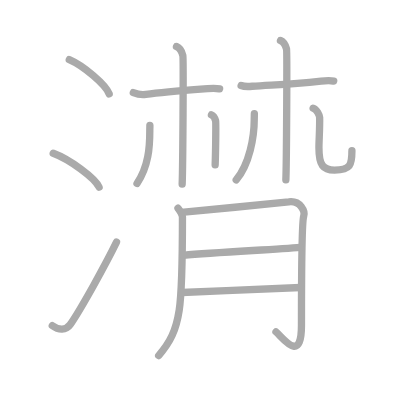
t = 0.00 s
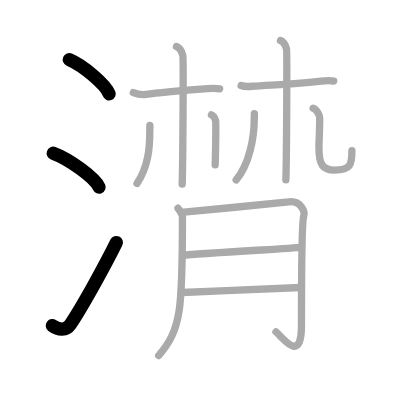
t = 3.00 s
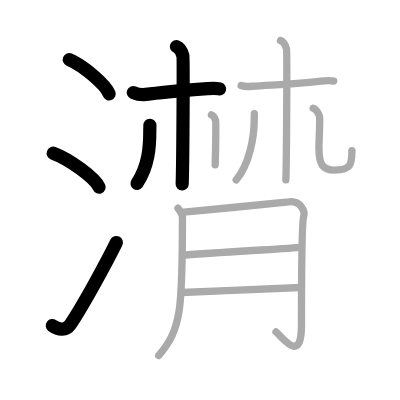
t = 6.00 s
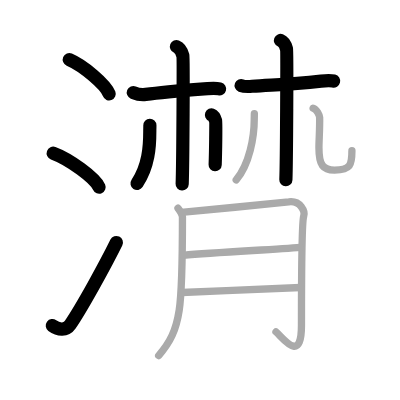
t = 9.00 s
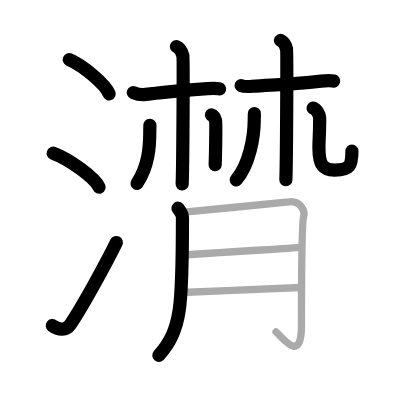
t = 12.00 s
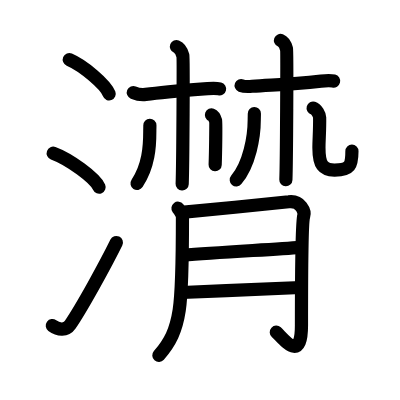
t = 15.00 s

The animated SVG that drew these frames (rendered in a browser with its animation timeline set to each time). Animation: 15 SMIL elements (animate=15); one cycle of 15.00 s.

<?xml version="1.0" standalone="no"?>
<!DOCTYPE svg PUBLIC "-//W3C//DTD SVG 1.1//EN"   "http://www.w3.org/Graphics/SVG/1.1/DTD/svg11.dtd">
<svg width="400px" height="400px"  version="1.1" xmlns="http://www.w3.org/2000/svg">
  <defs>
    <marker id="Triangle" viewBox="0 0 10 10" refX="0" refY="5" markerUnits="strokeWidth" markerWidth="3" style="stroke-opacity:0%;fill:#aaaaaa;" markerHeight="2" orient="auto">
      <path d="M 0 0 L 10 5 L 0 10 z" />
    </marker>
    
    <marker id="Arrow" viewBox="0 0 10 10" refX="5" refY="5" markerUnits="strokeWidth" markerWidth="1.8" style="stroke-opacity:0%;fill:#770000;" markerHeight="2" orient="auto">
      <path d="M 0 4 L 6 4 L 4 1 L 10 5 L 4 9 L 6 6 L 0 6 z" />
        <circle cx="5" cy="5" r="5" />
      </marker>
    
    <marker id="TriangleRed" viewBox="0 0 10 10" refX="0" refY="5" markerUnits="strokeWidth" markerWidth="3" style="stroke-opacity:0%;fill:#CC0000;" markerHeight="2" orient="auto">
      <path d="M 0 0 L 10 5 L 0 10 z" />
    </marker>
    
    <marker id="ArrowRed" viewBox="0 0 10 10" refX="5" refY="5" markerUnits="strokeWidth" markerWidth="1.8" style="stroke-opacity:0%;fill:#CC0000;" markerHeight="2" orient="auto">
      <path d="M 0 4 L 6 4 L 4 1 L 10 5 L 4 9 L 6 6 L 0 6 z" />
        <circle cx="5" cy="5" r="5" />
      </marker>
    
  </defs>
  
  <path style="fill:#ffffff; fill-opacity:100%; fill-rule:evenodd; stroke-width:0;" d="M 0 0 L 400px 0 L 400px 400px L 0 400px L 0 0" />

  <g transform="scale(3.6697247706422 3.6697247706422)">
<path style="fill:none; fill-opacity:0%; fill-rule:evenodd; stroke:#aaaaaa; stroke-opacity:100%; stroke-width: 1.5pt; stroke-linejoin:round; stroke-linecap:round;" d="M18.88 16.25c3.84 1.65 9.91 6.78 10.87 9.34"></path>
<path style="fill:none; fill-opacity:0%; fill-rule:evenodd; stroke:#aaaaaa; stroke-opacity:100%; stroke-width: 1.5pt; stroke-linejoin:round; stroke-linecap:round;" d="M14.5 41.75C18.91 43.38 25.9 48.46 27 51"></path>
<path style="fill:none; fill-opacity:0%; fill-rule:evenodd; stroke:#aaaaaa; stroke-opacity:100%; stroke-width: 1.5pt; stroke-linejoin:round; stroke-linecap:round;" d="M14.25 88.73c1.71 1.27 3.78 1.32 4.86-0.25c3.14-4.57 9.79-16.66 12.64-22.49"></path>
<path style="fill:none; fill-opacity:0%; fill-rule:evenodd; stroke:#aaaaaa; stroke-opacity:100%; stroke-width: 1.5pt; stroke-linejoin:round; stroke-linecap:round;" d="M36.33 25.22c0.51 0.21 2.05 0.68 3.41 0.5c4.77-0.63 11.74-1.17 16.86-1.58c1.36-0.11 2.38-0.13 3.24 0.08"></path>
<path style="fill:none; fill-opacity:0%; fill-rule:evenodd; stroke:#aaaaaa; stroke-opacity:100%; stroke-width: 1.5pt; stroke-linejoin:round; stroke-linecap:round;" d="M48.09 12.68c0.97 0.38 1.55 1.71 1.74 2.47c0.19 0.76 0 30.29-0.19 35.04"></path>
<path style="fill:none; fill-opacity:0%; fill-rule:evenodd; stroke:#aaaaaa; stroke-opacity:100%; stroke-width: 1.5pt; stroke-linejoin:round; stroke-linecap:round;" d="M40.84 34.17c0.01 0.37-0.02 0.96-0.02 1.5c0 4.33-0.32 9.58-3.48 14.33"></path>
<path style="fill:none; fill-opacity:0%; fill-rule:evenodd; stroke:#aaaaaa; stroke-opacity:100%; stroke-width: 1.5pt; stroke-linejoin:round; stroke-linecap:round;" d="M57.62 31.3c0.63 0.25 1 1.11 1.13 1.6c0.13 0.49 0 8.93-0.12 12.01"></path>
<path style="fill:none; fill-opacity:0%; fill-rule:evenodd; stroke:#aaaaaa; stroke-opacity:100%; stroke-width: 1.5pt; stroke-linejoin:round; stroke-linecap:round;" d="M65.71 23.3c0.52 0.21 1.64 0.33 3.01 0.21c4.85-0.42 9.31-0.37 18.78-1.42c1.37-0.15 2.57-0.21 3.43 0"></path>
<path style="fill:none; fill-opacity:0%; fill-rule:evenodd; stroke:#aaaaaa; stroke-opacity:100%; stroke-width: 1.5pt; stroke-linejoin:round; stroke-linecap:round;" d="M76.43 11.03c0.91 0.36 1.46 1.62 1.65 2.33c0.18 0.72 0 31.17-0.18 35.66"></path>
<path style="fill:none; fill-opacity:0%; fill-rule:evenodd; stroke:#aaaaaa; stroke-opacity:100%; stroke-width: 1.5pt; stroke-linejoin:round; stroke-linecap:round;" d="M69.31 30.95c0.01 0.43-0.03 1.1-0.03 1.71c0 4.58-1.28 12.08-4.91 16.37"></path>
<path style="fill:none; fill-opacity:0%; fill-rule:evenodd; stroke:#aaaaaa; stroke-opacity:100%; stroke-width: 1.5pt; stroke-linejoin:round; stroke-linecap:round;" d="M85.33 29.47c0.98 0.29 1.75 1.88 1.77 2.54c0.07 2.93-0.19 6.23-0.19 8.22c0 4.78 1.16 6.14 4.28 6.12c4.29-0.02 4.71-1.35 4.71-5.26"></path>
<path style="fill:none; fill-opacity:0%; fill-rule:evenodd; stroke:#aaaaaa; stroke-opacity:100%; stroke-width: 1.5pt; stroke-linejoin:round; stroke-linecap:round;" d="M48.5 56.74c0.61 0.82 1.22 1.61 1.22 2.45c0 24.57-0.23 30.57-6.48 37.7"></path>
<path style="fill:none; fill-opacity:0%; fill-rule:evenodd; stroke:#aaaaaa; stroke-opacity:100%; stroke-width: 1.5pt; stroke-linejoin:round; stroke-linecap:round;" d="M49.45 57.87c2.45-0.2 27.41-2.65 29.23-2.88c3.27-0.41 4.49 2.65 4.08 3.88c-0.39 1.18-0.61 13.2-0.61 29.73c0 10.61-4.9 3.67-6.94 1.84"></path>
<path style="fill:none; fill-opacity:0%; fill-rule:evenodd; stroke:#aaaaaa; stroke-opacity:100%; stroke-width: 1.5pt; stroke-linejoin:round; stroke-linecap:round;" d="M49.95 69.58c9.05-0.83 24.54-1.56 31.88-2.17"></path>
<path style="fill:none; fill-opacity:0%; fill-rule:evenodd; stroke:#aaaaaa; stroke-opacity:100%; stroke-width: 1.5pt; stroke-linejoin:round; stroke-linecap:round;" d="M49.57 79.7c10.68-0.45 26.55-1.04 32.37-1.36"></path>

<path style="fill:none; fill-opacity:0%; fill-rule:evenodd; stroke:#000000; stroke-opacity:100%; stroke-width: 2.7pt; stroke-linejoin:round; stroke-linecap:round;" d="M18.88 16.25c3.84 1.65 9.91 6.78 10.87 9.34" pathLength="100" stroke-dashoffset="100" stroke-dasharray="100 105"><animate id="dashAnim1" attributeName="stroke-dashoffset" from="100" to="0" dur="1s" calcMode="linear" fill="freeze"/></path>
<path style="fill:none; fill-opacity:0%; fill-rule:evenodd; stroke:#000000; stroke-opacity:100%; stroke-width: 2.7pt; stroke-linejoin:round; stroke-linecap:round;" d="M14.5 41.75C18.91 43.38 25.9 48.46 27 51" pathLength="100" stroke-dashoffset="100" stroke-dasharray="100 105"><animate id="dashAnim2" attributeName="stroke-dashoffset" from="100" to="0" dur="1s" calcMode="linear" begin="dashAnim1.end" fill="freeze"/></path>
<path style="fill:none; fill-opacity:0%; fill-rule:evenodd; stroke:#000000; stroke-opacity:100%; stroke-width: 2.7pt; stroke-linejoin:round; stroke-linecap:round;" d="M14.25 88.73c1.71 1.27 3.78 1.32 4.86-0.25c3.14-4.57 9.79-16.66 12.64-22.49" pathLength="100" stroke-dashoffset="100" stroke-dasharray="100 105"><animate id="dashAnim3" attributeName="stroke-dashoffset" from="100" to="0" dur="1s" calcMode="linear" begin="dashAnim2.end" fill="freeze"/></path>
<path style="fill:none; fill-opacity:0%; fill-rule:evenodd; stroke:#000000; stroke-opacity:100%; stroke-width: 2.7pt; stroke-linejoin:round; stroke-linecap:round;" d="M36.33 25.22c0.51 0.21 2.05 0.68 3.41 0.5c4.77-0.63 11.74-1.17 16.86-1.58c1.36-0.11 2.38-0.13 3.24 0.08" pathLength="100" stroke-dashoffset="100" stroke-dasharray="100 105"><animate id="dashAnim4" attributeName="stroke-dashoffset" from="100" to="0" dur="1s" calcMode="linear" begin="dashAnim3.end" fill="freeze"/></path>
<path style="fill:none; fill-opacity:0%; fill-rule:evenodd; stroke:#000000; stroke-opacity:100%; stroke-width: 2.7pt; stroke-linejoin:round; stroke-linecap:round;" d="M48.09 12.68c0.97 0.38 1.55 1.71 1.74 2.47c0.19 0.76 0 30.29-0.19 35.04" pathLength="100" stroke-dashoffset="100" stroke-dasharray="100 105"><animate id="dashAnim5" attributeName="stroke-dashoffset" from="100" to="0" dur="1s" calcMode="linear" begin="dashAnim4.end" fill="freeze"/></path>
<path style="fill:none; fill-opacity:0%; fill-rule:evenodd; stroke:#000000; stroke-opacity:100%; stroke-width: 2.7pt; stroke-linejoin:round; stroke-linecap:round;" d="M40.84 34.17c0.01 0.37-0.02 0.96-0.02 1.5c0 4.33-0.32 9.58-3.48 14.33" pathLength="100" stroke-dashoffset="100" stroke-dasharray="100 105"><animate id="dashAnim6" attributeName="stroke-dashoffset" from="100" to="0" dur="1s" calcMode="linear" begin="dashAnim5.end" fill="freeze"/></path>
<path style="fill:none; fill-opacity:0%; fill-rule:evenodd; stroke:#000000; stroke-opacity:100%; stroke-width: 2.7pt; stroke-linejoin:round; stroke-linecap:round;" d="M57.62 31.3c0.63 0.25 1 1.11 1.13 1.6c0.13 0.49 0 8.93-0.12 12.01" pathLength="100" stroke-dashoffset="100" stroke-dasharray="100 105"><animate id="dashAnim7" attributeName="stroke-dashoffset" from="100" to="0" dur="1s" calcMode="linear" begin="dashAnim6.end" fill="freeze"/></path>
<path style="fill:none; fill-opacity:0%; fill-rule:evenodd; stroke:#000000; stroke-opacity:100%; stroke-width: 2.7pt; stroke-linejoin:round; stroke-linecap:round;" d="M65.71 23.3c0.52 0.21 1.64 0.33 3.01 0.21c4.85-0.42 9.31-0.37 18.78-1.42c1.37-0.15 2.57-0.21 3.43 0" pathLength="100" stroke-dashoffset="100" stroke-dasharray="100 105"><animate id="dashAnim8" attributeName="stroke-dashoffset" from="100" to="0" dur="1s" calcMode="linear" begin="dashAnim7.end" fill="freeze"/></path>
<path style="fill:none; fill-opacity:0%; fill-rule:evenodd; stroke:#000000; stroke-opacity:100%; stroke-width: 2.7pt; stroke-linejoin:round; stroke-linecap:round;" d="M76.43 11.03c0.91 0.36 1.46 1.62 1.65 2.33c0.18 0.72 0 31.17-0.18 35.66" pathLength="100" stroke-dashoffset="100" stroke-dasharray="100 105"><animate id="dashAnim9" attributeName="stroke-dashoffset" from="100" to="0" dur="1s" calcMode="linear" begin="dashAnim8.end" fill="freeze"/></path>
<path style="fill:none; fill-opacity:0%; fill-rule:evenodd; stroke:#000000; stroke-opacity:100%; stroke-width: 2.7pt; stroke-linejoin:round; stroke-linecap:round;" d="M69.31 30.95c0.01 0.43-0.03 1.1-0.03 1.71c0 4.58-1.28 12.08-4.91 16.37" pathLength="100" stroke-dashoffset="100" stroke-dasharray="100 105"><animate id="dashAnim10" attributeName="stroke-dashoffset" from="100" to="0" dur="1s" calcMode="linear" begin="dashAnim9.end" fill="freeze"/></path>
<path style="fill:none; fill-opacity:0%; fill-rule:evenodd; stroke:#000000; stroke-opacity:100%; stroke-width: 2.7pt; stroke-linejoin:round; stroke-linecap:round;" d="M85.33 29.47c0.98 0.29 1.75 1.88 1.77 2.54c0.07 2.93-0.19 6.23-0.19 8.22c0 4.78 1.16 6.14 4.28 6.12c4.29-0.02 4.71-1.35 4.71-5.26" pathLength="100" stroke-dashoffset="100" stroke-dasharray="100 105"><animate id="dashAnim11" attributeName="stroke-dashoffset" from="100" to="0" dur="1s" calcMode="linear" begin="dashAnim10.end" fill="freeze"/></path>
<path style="fill:none; fill-opacity:0%; fill-rule:evenodd; stroke:#000000; stroke-opacity:100%; stroke-width: 2.7pt; stroke-linejoin:round; stroke-linecap:round;" d="M48.5 56.74c0.61 0.82 1.22 1.61 1.22 2.45c0 24.57-0.23 30.57-6.48 37.7" pathLength="100" stroke-dashoffset="100" stroke-dasharray="100 105"><animate id="dashAnim12" attributeName="stroke-dashoffset" from="100" to="0" dur="1s" calcMode="linear" begin="dashAnim11.end" fill="freeze"/></path>
<path style="fill:none; fill-opacity:0%; fill-rule:evenodd; stroke:#000000; stroke-opacity:100%; stroke-width: 2.7pt; stroke-linejoin:round; stroke-linecap:round;" d="M49.45 57.87c2.45-0.2 27.41-2.65 29.23-2.88c3.27-0.41 4.49 2.65 4.08 3.88c-0.39 1.18-0.61 13.2-0.61 29.73c0 10.61-4.9 3.67-6.94 1.84" pathLength="100" stroke-dashoffset="100" stroke-dasharray="100 105"><animate id="dashAnim13" attributeName="stroke-dashoffset" from="100" to="0" dur="1s" calcMode="linear" begin="dashAnim12.end" fill="freeze"/></path>
<path style="fill:none; fill-opacity:0%; fill-rule:evenodd; stroke:#000000; stroke-opacity:100%; stroke-width: 2.7pt; stroke-linejoin:round; stroke-linecap:round;" d="M49.95 69.58c9.05-0.83 24.54-1.56 31.88-2.17" pathLength="100" stroke-dashoffset="100" stroke-dasharray="100 105"><animate id="dashAnim14" attributeName="stroke-dashoffset" from="100" to="0" dur="1s" calcMode="linear" begin="dashAnim13.end" fill="freeze"/></path>
<path style="fill:none; fill-opacity:0%; fill-rule:evenodd; stroke:#000000; stroke-opacity:100%; stroke-width: 2.7pt; stroke-linejoin:round; stroke-linecap:round;" d="M49.57 79.7c10.68-0.45 26.55-1.04 32.37-1.36" pathLength="100" stroke-dashoffset="100" stroke-dasharray="100 105"><animate id="dashAnim15" attributeName="stroke-dashoffset" from="100" to="0" dur="1s" calcMode="linear" begin="dashAnim14.end" fill="freeze"/></path>

</g>

</svg>  
          
